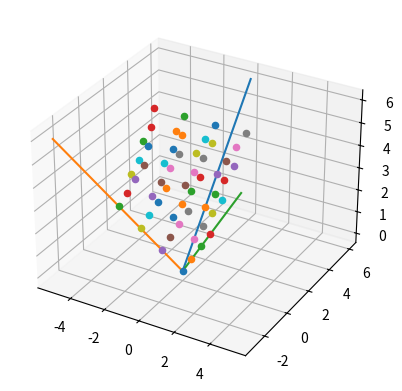

Generate this figure with matplotlib:
import matplotlib.pyplot as plt
import numpy as np
from itertools import product

fig = plt.figure()
ax = fig.add_subplot(projection="3d")

tunes = [
    tup for tup in product([6, 7, 8, 9], repeat=3)
    if sum(tup) <= 24
]

engine = (0, 1, 1)
weight = (-0.866, -0.5, 1)
chassis = (0.855, -0.5, 1)

for tune in tunes:
    coords = [(0, 0, 0)]
    coords.extend([engine] * (tune[0] - 6))
    coords.extend([weight] * (tune[1] - 6))
    coords.extend([chassis] * (tune[2] - 6))
    coords = [sum(dir) for dir in list(zip(*coords))]
    ax.scatter(*coords, marker="o")

ax.plot([0, 0], [0, 6], zs=[0, 6])
ax.plot([0, -0.866 * 6], [0, -3], zs=[0, 6])
ax.plot([0, 0.866 * 6], [0, -3], zs=[0, 6])

plt.show()